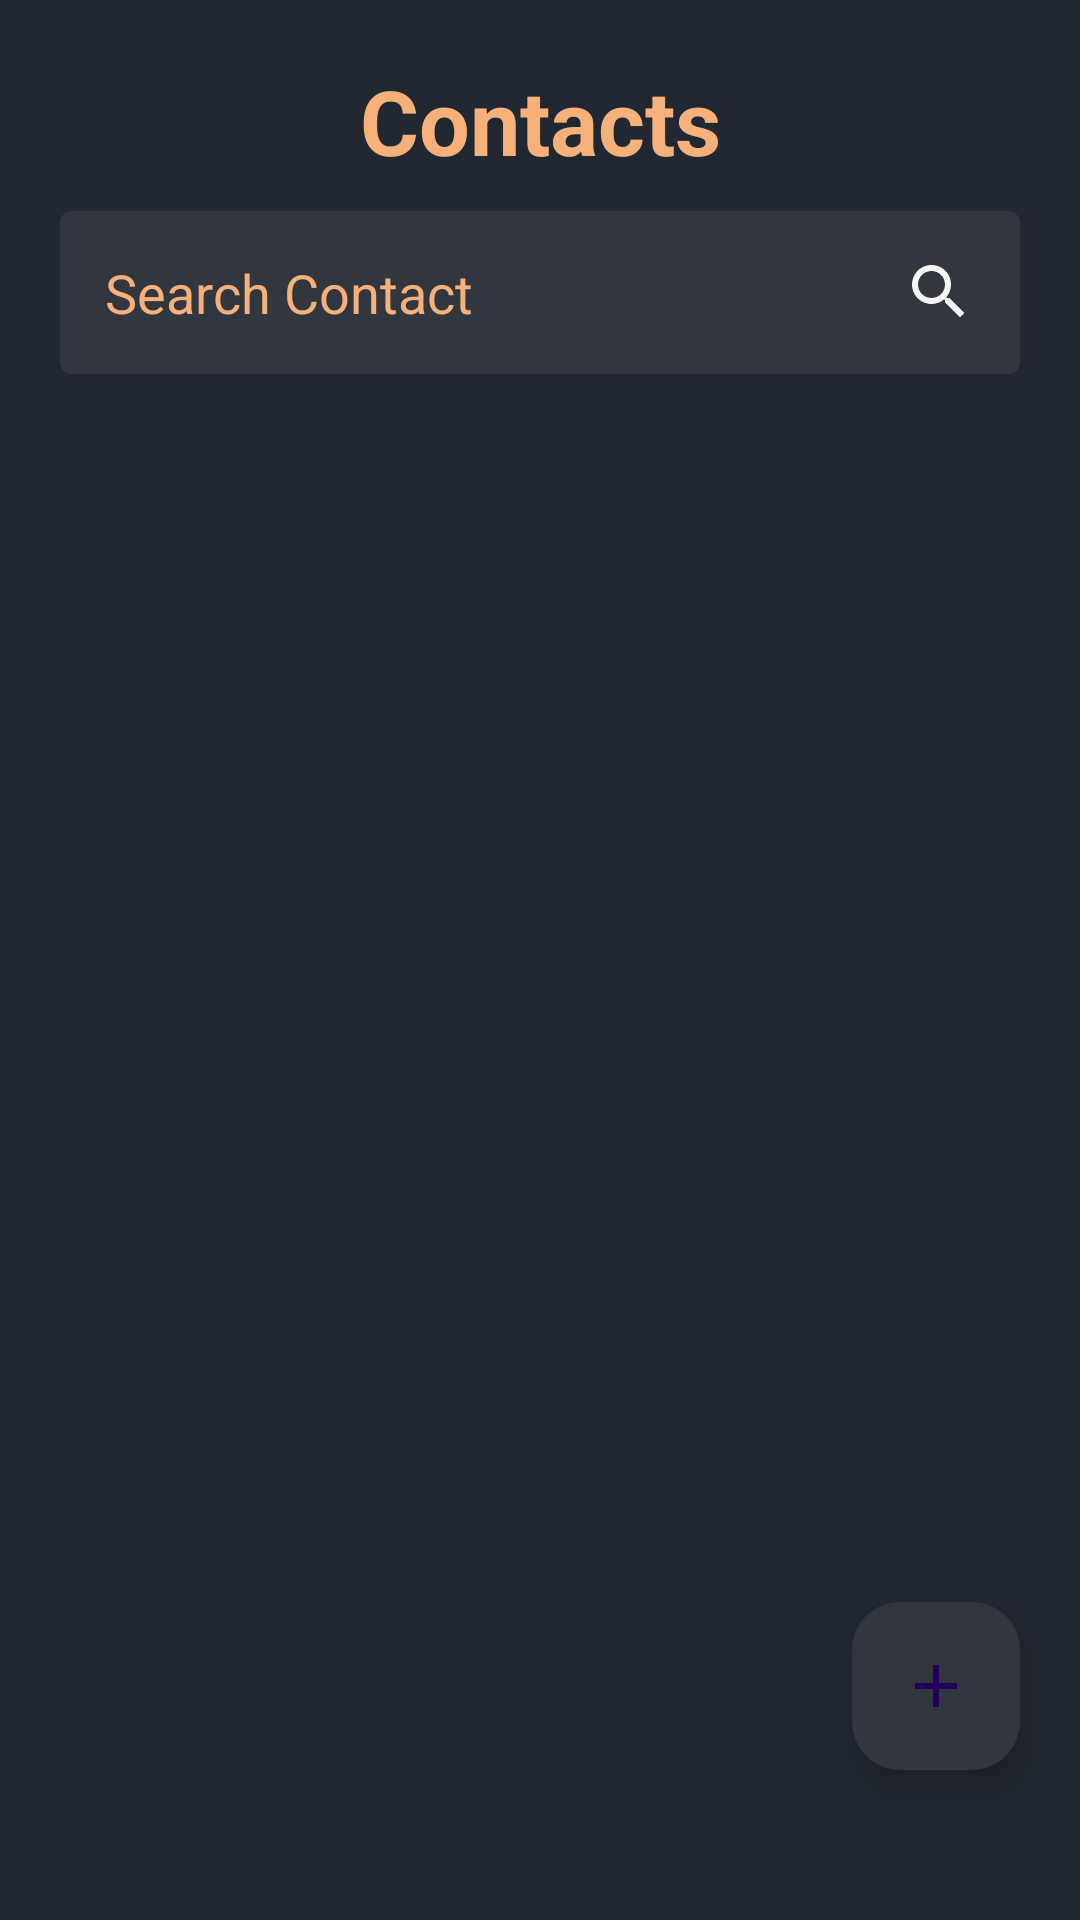

Android layout source for this screen:
<!-- AndroidManifest.xml: application theme Theme.ContactApp -->
<!-- res/layout/activity_main.xml -->
<?xml version="1.0" encoding="utf-8"?>
<androidx.coordinatorlayout.widget.CoordinatorLayout xmlns:android="http://schemas.android.com/apk/res/android"
    xmlns:app="http://schemas.android.com/apk/res-auto"
    xmlns:tools="http://schemas.android.com/tools"
    android:layout_width="match_parent"
    android:layout_height="match_parent"
    android:background="@color/dark"
    tools:context=".MainActivity">

    <com.google.android.material.floatingactionbutton.FloatingActionButton
        android:layout_width="wrap_content"
        android:layout_height="wrap_content"
        android:layout_gravity="bottom|end"
        android:layout_marginRight="20sp"
        android:layout_marginBottom="50sp"
        android:backgroundTint="@color/variantdark"
        android:elevation="8dp"
        app:srcCompat="@drawable/baseline_add_24" />

    <LinearLayout
        android:layout_width="match_parent"
        android:layout_height="match_parent"
        android:orientation="vertical"
        android:padding="20sp">

        <TextView
            android:layout_width="match_parent"
            android:layout_height="wrap_content"
            android:gravity="center"
            android:text="Contacts"
            android:textColor="@color/wood"
            android:textSize="30sp"
            android:textStyle="bold" />

        <EditText
            android:id="@+id/search_input"
            android:layout_width="match_parent"
            android:layout_height="wrap_content"
            android:layout_marginTop="10sp"
            android:background="@drawable/search_bg"
            android:drawableEnd="@drawable/baseline_search_24"
            android:hint="Search Contact"
            android:padding="15sp"
            android:textColor="@color/white"
            android:textColorHint="@color/wood" />

        <androidx.recyclerview.widget.RecyclerView
            android:id="@+id/render_recyclerview"
            android:layout_width="match_parent"
            android:layout_height="match_parent"
            android:layout_marginTop="20sp"
            android:visibility="visible" />


        <TextView
            android:id="@+id/no_contacts_text"
            android:layout_width="match_parent"
            android:layout_height="match_parent"
            android:gravity="center"
            android:text="No contacts found"
            android:textColor="@color/white"
            android:textSize="30sp"
            android:textStyle="bold"
            android:visibility="gone" />

    </LinearLayout>


</androidx.coordinatorlayout.widget.CoordinatorLayout>
<!-- resources referenced by this layout -->
<resources>
  <color name="dark">#222831</color>
  <color name="variantdark">#31363F</color>
  <color name="white">#FFFFFFFF</color>
  <color name="wood">#F6B17A</color>
  <!-- drawable baseline_add_24 (drawable) -->
  <vector android:height="24dp" android:tint="@color/wood"
      android:viewportHeight="24" android:viewportWidth="24"
      android:width="24dp" xmlns:android="http://schemas.android.com/apk/res/android">
      <path android:fillColor="@android:color/white" android:pathData="M19,13h-6v6h-2v-6H5v-2h6V5h2v6h6v2z"/>
  </vector>
  <!-- drawable baseline_search_24 (drawable) -->
  <vector android:height="24dp" android:tint="@color/variantwhite"
      android:viewportHeight="24" android:viewportWidth="24"
      android:width="24dp" xmlns:android="http://schemas.android.com/apk/res/android">
      <path android:fillColor="@android:color/white" android:pathData="M15.5,14h-0.79l-0.28,-0.27C15.41,12.59 16,11.11 16,9.5 16,5.91 13.09,3 9.5,3S3,5.91 3,9.5 5.91,16 9.5,16c1.61,0 3.09,-0.59 4.23,-1.57l0.27,0.28v0.79l5,4.99L20.49,19l-4.99,-5zM9.5,14C7.01,14 5,11.99 5,9.5S7.01,5 9.5,5 14,7.01 14,9.5 11.99,14 9.5,14z"/>
  </vector>
  <!-- drawable search_bg (drawable) -->
  <?xml version="1.0" encoding="utf-8"?>
  <shape  android:shape="rectangle" xmlns:android="http://schemas.android.com/apk/res/android">
      <solid android:color="@color/variantdark"/>
      <corners android:radius="4sp"/>
  </shape>
  <style name="Theme.ContactApp" parent="Base.Theme.ContactApp" />
  <color name="variantwhite">#F5F5F5</color>
  <style name="Base.Theme.ContactApp" parent="Theme.Material3.DayNight.NoActionBar">
          
           <item name="colorPrimary">@color/dark</item>
          <item name="colorPrimaryVariant">@color/dark</item>
          <item name="statusBarBackground">@color/dark</item>
      </style>
</resources>
